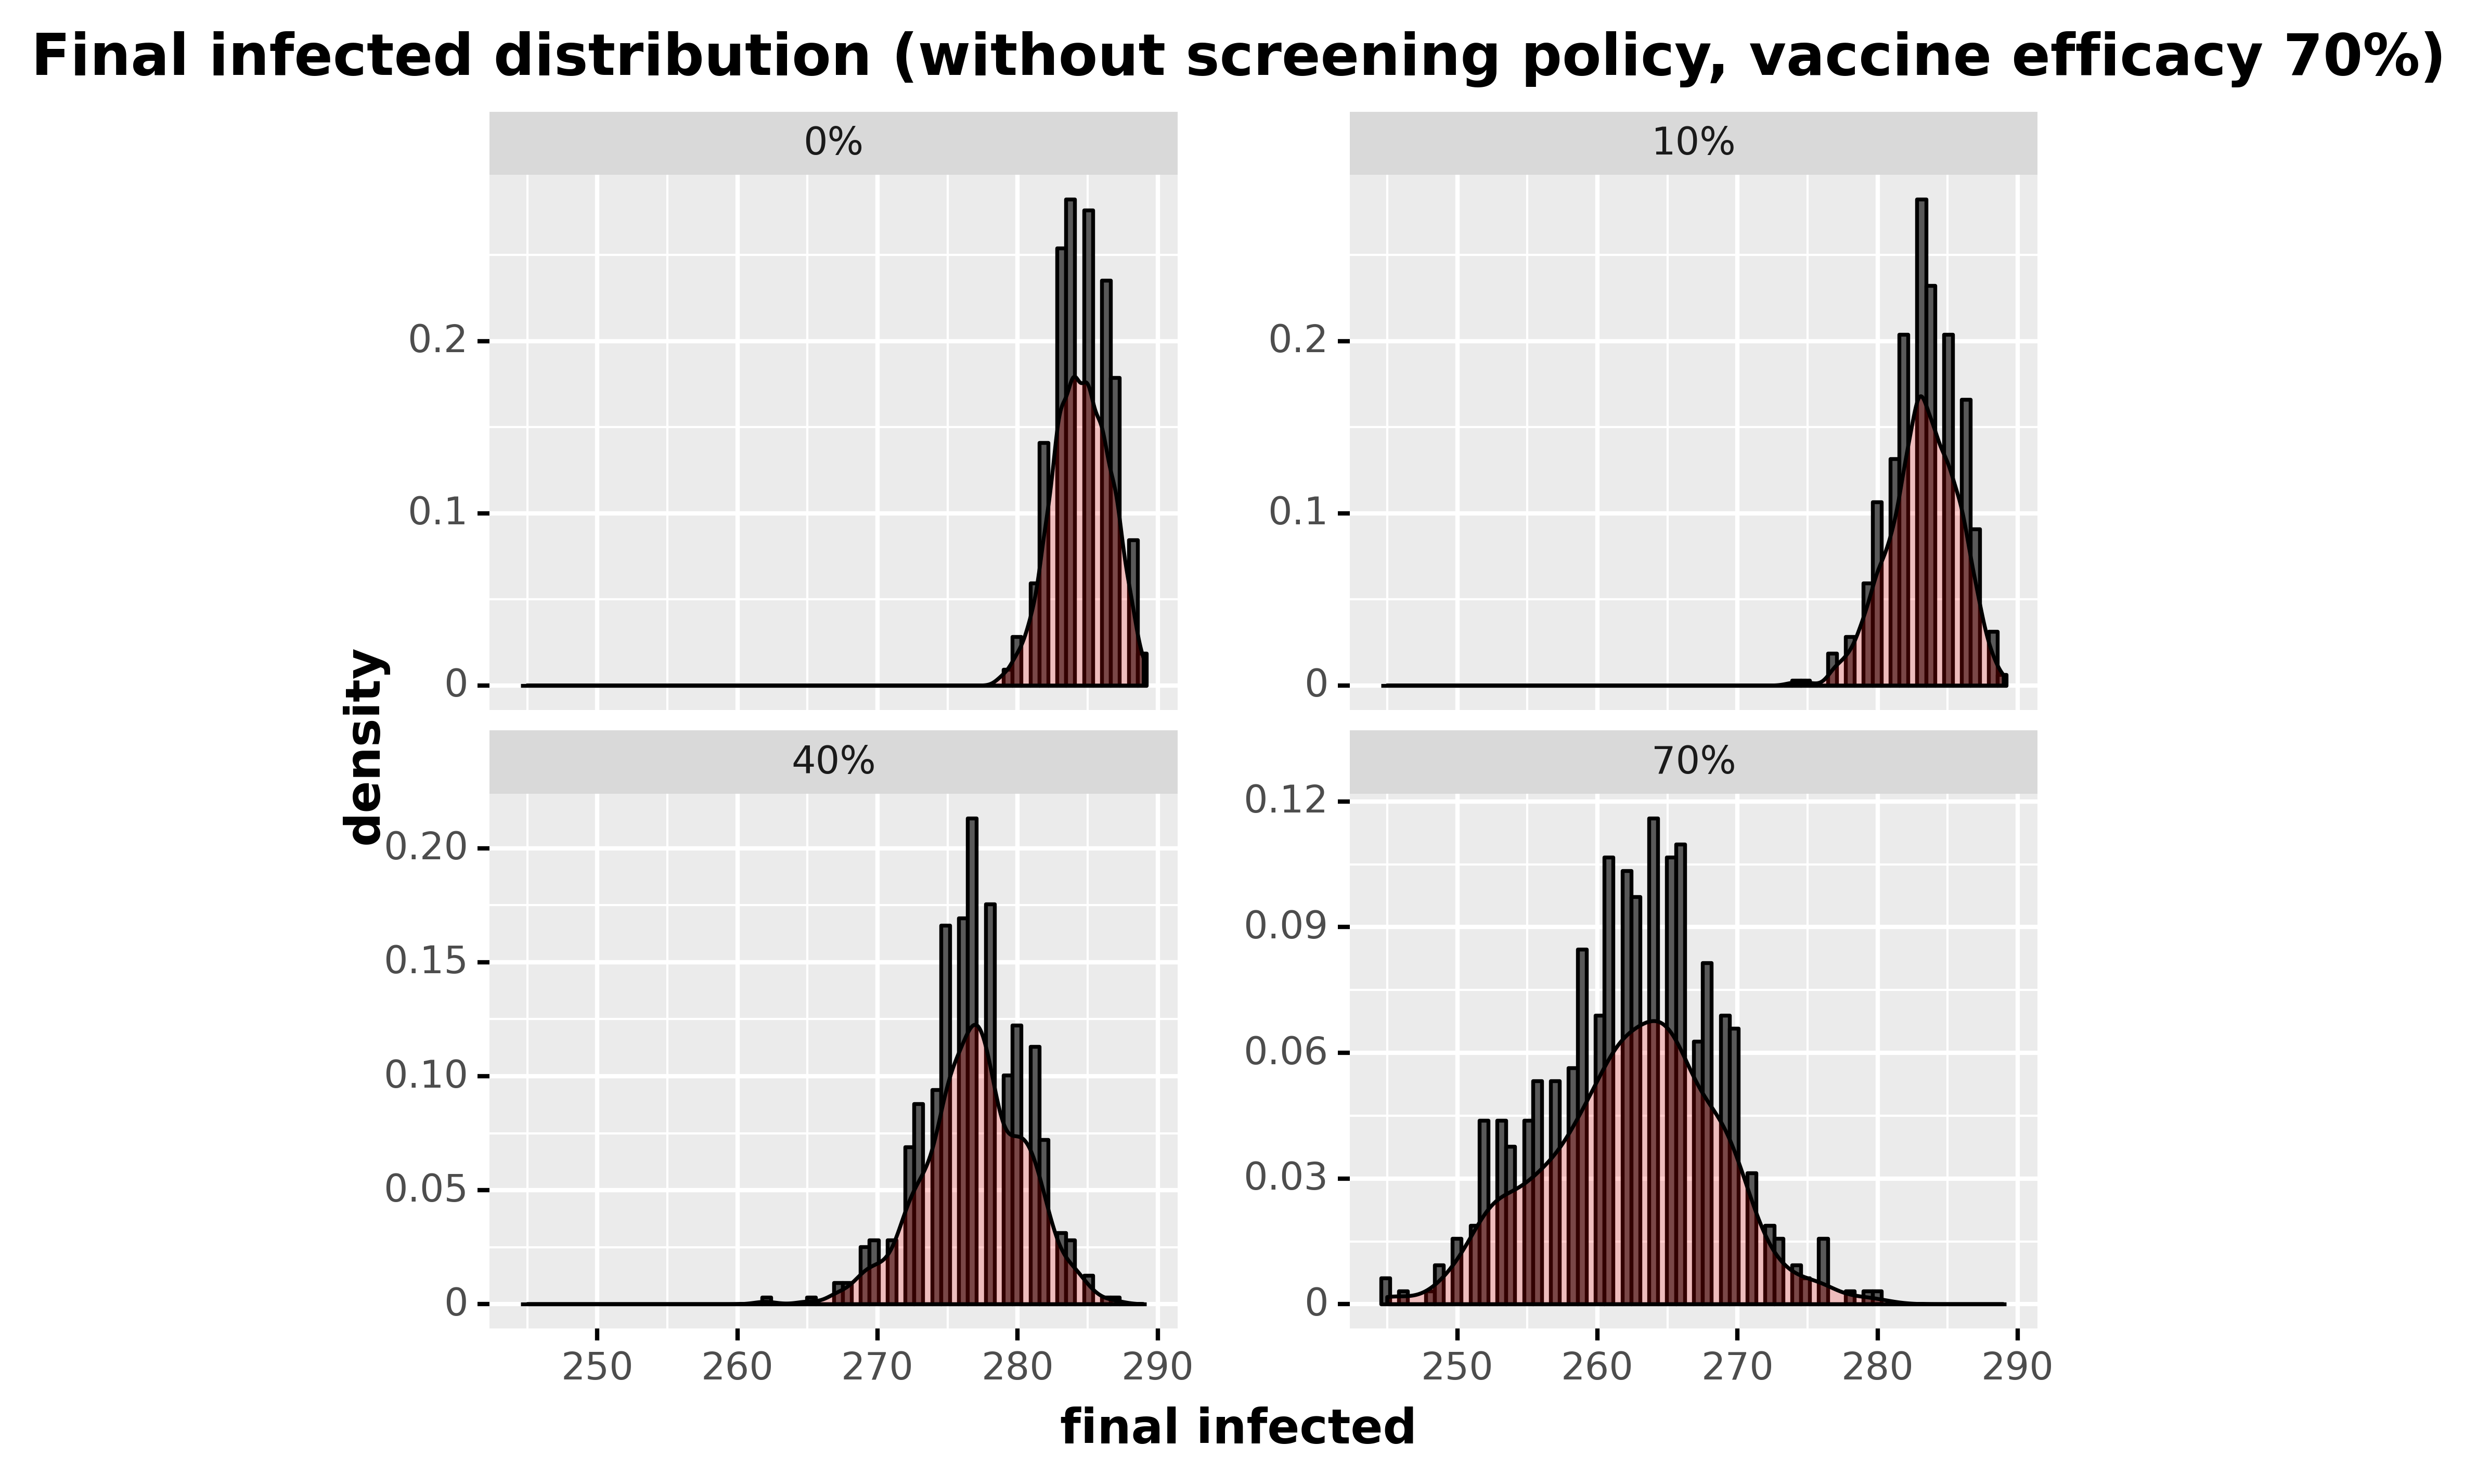

Data behind this chart, as committed beside it:
, day, final_infected, type_pretty
60, 60, 287, 0%
121, 60, 282, 0%
182, 60, 283, 0%
243, 60, 285, 0%
304, 60, 284, 0%
365, 60, 281, 0%
426, 60, 282, 0%
487, 60, 287, 0%
548, 60, 286, 0%
609, 60, 283, 0%
670, 60, 285, 0%
731, 60, 286, 0%
792, 60, 284, 0%
853, 60, 283, 0%
914, 60, 284, 0%
975, 60, 284, 0%
1036, 60, 284, 0%
1097, 60, 286, 0%
1158, 60, 284, 0%
1219, 60, 287, 0%
1280, 60, 285, 0%
1341, 60, 284, 0%
1402, 60, 288, 0%
1463, 60, 284, 0%
1524, 60, 284, 0%
1585, 60, 285, 0%
1646, 60, 286, 0%
1707, 60, 288, 0%
1768, 60, 282, 0%
1829, 60, 287, 0%
1890, 60, 285, 0%
1951, 60, 287, 0%
2012, 60, 287, 0%
2073, 60, 285, 0%
2134, 60, 283, 0%
2195, 60, 283, 0%
2256, 60, 283, 0%
2317, 60, 282, 0%
2378, 60, 286, 0%
2439, 60, 285, 0%
2500, 60, 286, 0%
2561, 60, 282, 0%
2622, 60, 282, 0%
2683, 60, 284, 0%
2744, 60, 279, 0%
2805, 60, 284, 0%
2866, 60, 284, 0%
2927, 60, 284, 0%
2988, 60, 284, 0%
3049, 60, 285, 0%
3110, 60, 282, 0%
3171, 60, 286, 0%
3232, 60, 286, 0%
3293, 60, 285, 0%
3354, 60, 286, 0%
3415, 60, 284, 0%
3476, 60, 286, 0%
3537, 60, 284, 0%
3598, 60, 284, 0%
3659, 60, 281, 0%
... 1,940 more rows
